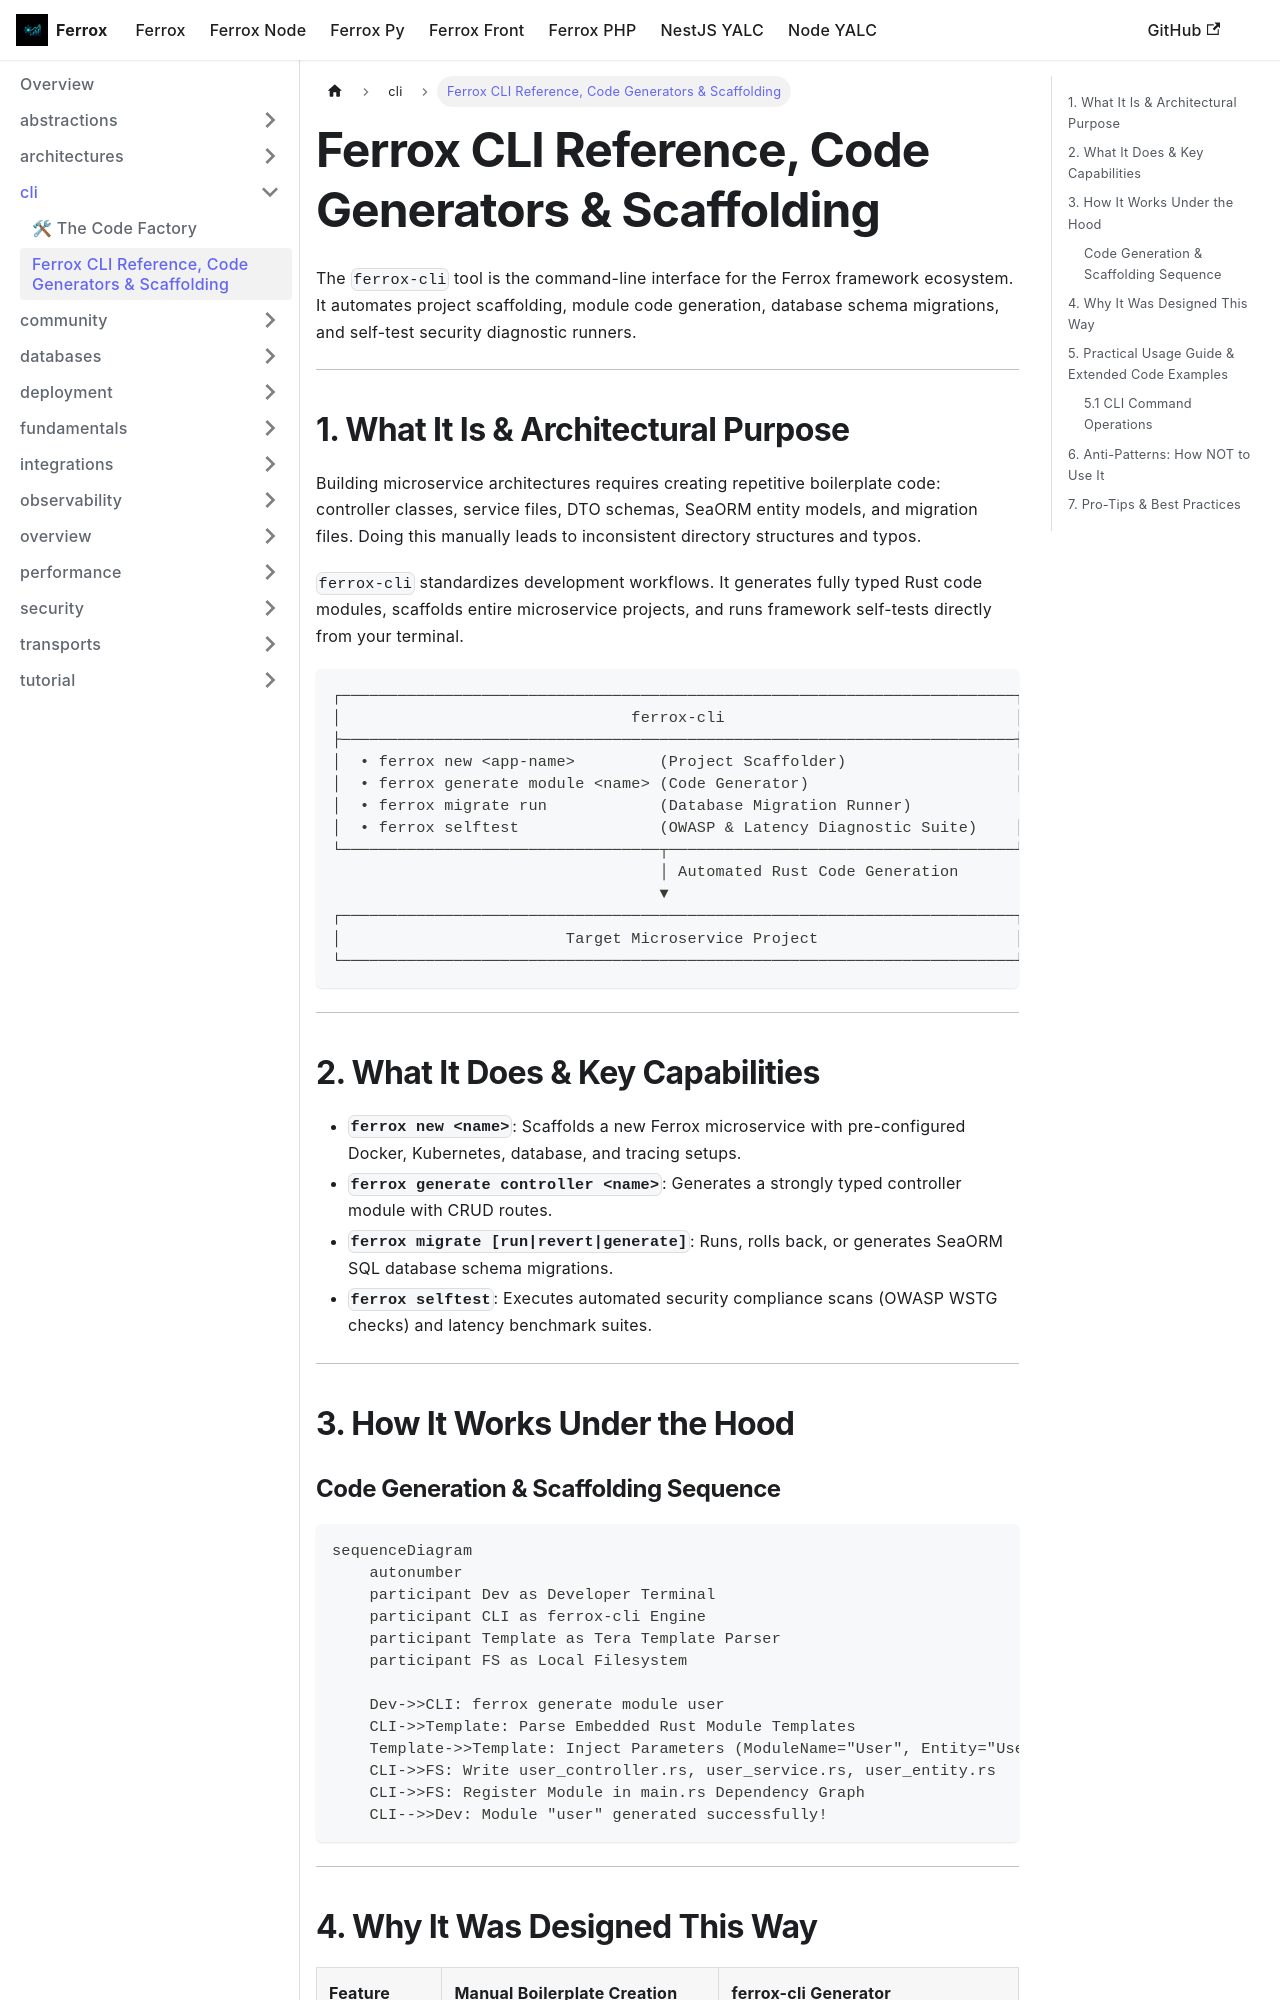

repository: AI-Autistic-Intelligence/ferrox-docs · page: docs/ferrox/cli/commands-reference.html · generator: docusaurus

---
id: commands-reference
title: Ferrox CLI Reference, Code Generators & Scaffolding
sidebar_position: 2
---

# Ferrox CLI Reference, Code Generators & Scaffolding

The `ferrox-cli` tool is the command-line interface for the Ferrox framework ecosystem. It automates project scaffolding, module code generation, database schema migrations, and self-test security diagnostic runners.

---

## 1. What It Is & Architectural Purpose

Building microservice architectures requires creating repetitive boilerplate code: controller classes, service files, DTO schemas, SeaORM entity models, and migration files. Doing this manually leads to inconsistent directory structures and typos.

`ferrox-cli` standardizes development workflows. It generates fully typed Rust code modules, scaffolds entire microservice projects, and runs framework self-tests directly from your terminal.

```
┌────────────────────────────────────────────────────────────────────────┐
│                               ferrox-cli                               │
├────────────────────────────────────────────────────────────────────────┤
│  • ferrox new <app-name>         (Project Scaffolder)                  │
│  • ferrox generate module <name> (Code Generator)                      │
│  • ferrox migrate run            (Database Migration Runner)            │
│  • ferrox selftest               (OWASP & Latency Diagnostic Suite)    │
└──────────────────────────────────┬─────────────────────────────────────┘
                                   │ Automated Rust Code Generation
                                   ▼
┌────────────────────────────────────────────────────────────────────────┐
│                        Target Microservice Project                     │
└────────────────────────────────────────────────────────────────────────┘
```

---

## 2. What It Does & Key Capabilities

- **`ferrox new <name>`**: Scaffolds a new Ferrox microservice with pre-configured Docker, Kubernetes, database, and tracing setups.
- **`ferrox generate controller <name>`**: Generates a strongly typed controller module with CRUD routes.
- **`ferrox migrate [run|revert|generate]`**: Runs, rolls back, or generates SeaORM SQL database schema migrations.
- **`ferrox selftest`**: Executes automated security compliance scans (OWASP WSTG checks) and latency benchmark suites.

---

## 3. How It Works Under the Hood
